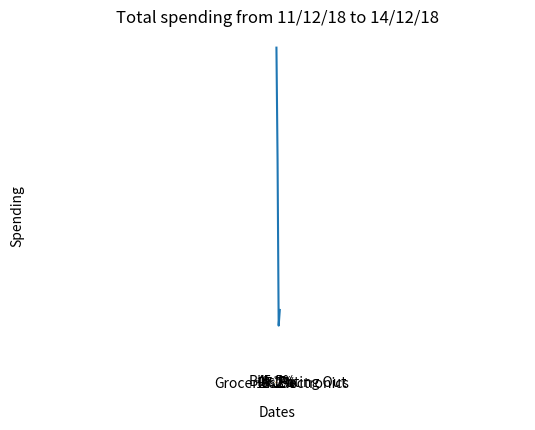

Here is the Python script that generated this plot:
# most of the functions which involve visualising data is covered here
# requirements : matplotlib

import matplotlib.pyplot as plt
import numpy as np
import random

def create_colours(n):
	to_return = []
	for _ in range(0, n):
		to_return.append(list(np.random.choice(range(256), size=3)))
	return to_return

# sample data, using spending and category type as examples
labels = 'Eating Out', 'Bills', 'Groceries', 'Electronics'
amount = [100, 500, 200, 300]
colours = create_colours(n=len(amount))
title = 'placeholder'

def pie_plot(labels, amount, title):
	plt.title(title)
	plt.pie(amount, labels=labels, autopct='%1.1f%%')
	plt.axis('equal')
	plt.show()

pie_plot(labels, amount, title)

# sample data for the total amount of spending every day
dates = ["11/12/18", "12/12/18", "13/12/18", "14/12/18"]
amount_spent = [300, 200, 51, 65]
title_2 = "Total spending from {} to {}".format(dates[0], dates[len(dates)-1])

def line_plot(x_axis, y_axis, x_label, y_label, title):
	plt.title(title)
	plt.plot(x_axis, y_axis)
	plt.xlabel(x_label)
	plt.ylabel(y_label)

	plt.show()

line_plot(dates, amount_spent, 'Dates', 'Spending', title_2)